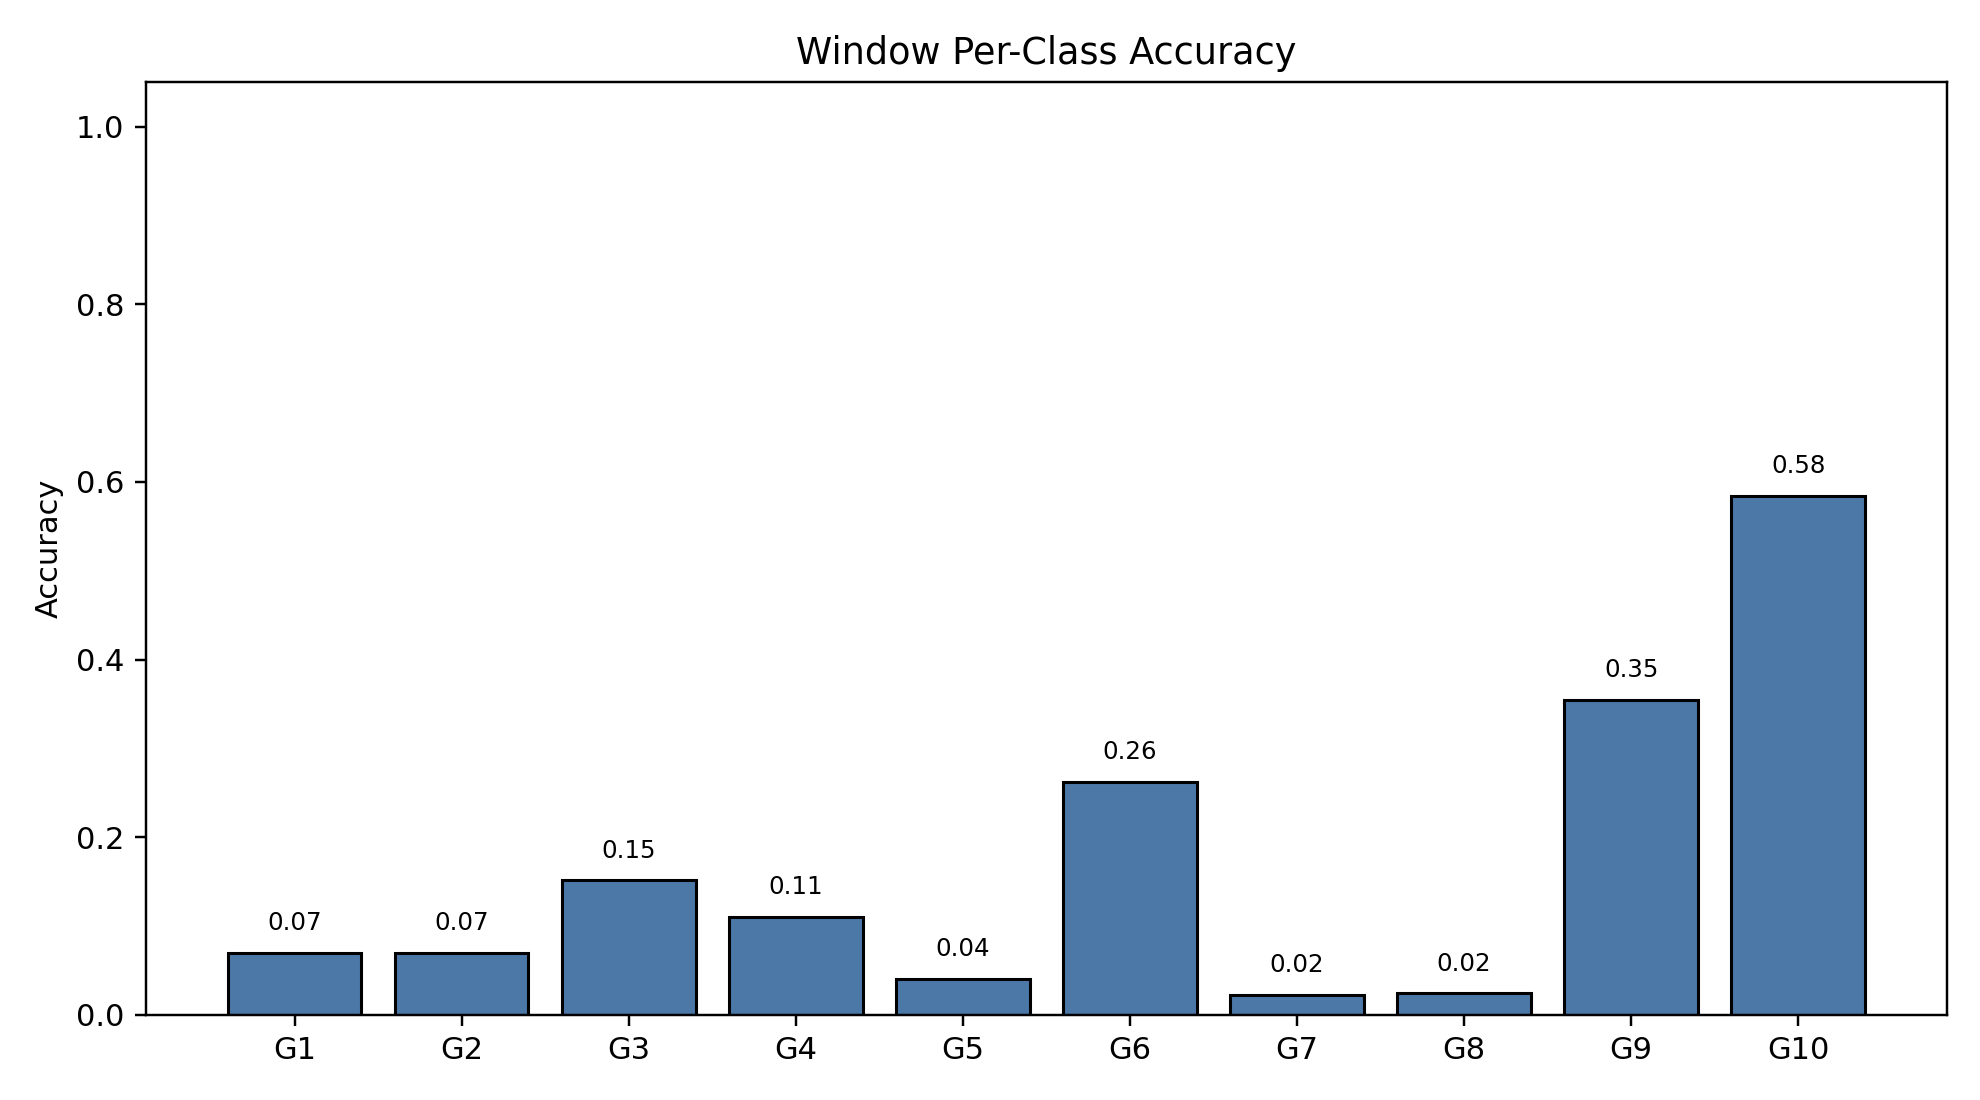

Source data for this figure (header and first rows):
class_index, gesture_id, support, correct, accuracy
0, 1, 791, 55, 0.06953
1, 2, 692, 48, 0.06936
2, 3, 766, 116, 0.1514
3, 4, 743, 82, 0.1104
4, 5, 735, 30, 0.04082
5, 6, 763, 200, 0.2621
6, 7, 755, 17, 0.02252
7, 8, 706, 17, 0.02408
8, 9, 688, 244, 0.3547
9, 10, 683, 399, 0.5842
